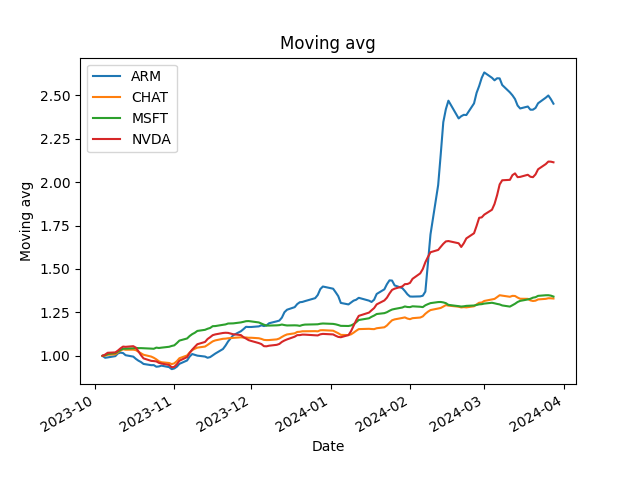

Values plotted in this chart, from the file beside it:
Date, ARM, CHAT, MSFT, NVDA
2023-10-04, 53.26, 26.86, 315.5, 437.8
2023-10-05, 52.66, 26.89, 316.6, 441
2023-10-06, 52.78, 27.02, 318.9, 445.5
2023-10-09, 53.17, 27.11, 320.5, 446.5
2023-10-10, 54, 27.4, 323.5, 451.1
2023-10-11, 54.25, 27.67, 326.2, 456.6
2023-10-12, 54.11, 27.88, 328.5, 461.1
2023-10-13, 53.45, 27.81, 328.6, 460.5
2023-10-16, 53.02, 27.82, 329.2, 462.1
2023-10-17, 52.34, 27.75, 329.9, 458.4
2023-10-18, 51.78, 27.5, 329.5, 449.2
2023-10-19, 51.36, 27.26, 329.5, 439.5
2023-10-20, 50.78, 27.03, 329.3, 431.4
2023-10-23, 50.4, 26.75, 328.6, 425.1
2023-10-24, 50.42, 26.56, 328.3, 424.6
2023-10-25, 49.93, 26.32, 330.4, 423.8
2023-10-26, 50.01, 26.02, 329.7, 420.2
2023-10-27, 50.26, 25.87, 330.4, 418.4
2023-10-30, 49.79, 25.76, 332, 414.8
2023-10-31, 49.18, 25.59, 333.5, 409
2023-11-01, 49.39, 25.7, 334.5, 410.1
2023-11-02, 49.92, 26.04, 338.6, 416.5
2023-11-03, 50.8, 26.49, 343.2, 425.5
2023-11-06, 51.84, 26.93, 347, 434.7
2023-11-07, 53.04, 27.39, 351.5, 445
2023-11-08, 53.82, 27.75, 354.9, 453.5
2023-11-09, 53.57, 27.96, 357.4, 460.4
2023-11-10, 53.32, 28.13, 360.7, 467.1
2023-11-13, 53.04, 28.3, 362.7, 472.8
2023-11-14, 52.67, 28.56, 364.7, 480.2
2023-11-15, 52.88, 28.83, 366.1, 484.8
2023-11-16, 53.41, 29.1, 369.4, 489.9
2023-11-17, 53.95, 29.25, 369.5, 491.8
2023-11-20, 55.35, 29.5, 371.8, 495.4
2023-11-21, 56.4, 29.52, 372.6, 496
2023-11-22, 57.66, 29.58, 374.2, 495.6
2023-11-24, 59.59, 29.64, 374.4, 492.2
2023-11-27, 60.8, 29.73, 376.2, 490.1
2023-11-28, 61.44, 29.69, 377.2, 484.9
2023-11-29, 62.15, 29.71, 378.4, 481.3
2023-11-30, 62.1, 29.66, 378.6, 477.4
2023-12-01, 62.11, 29.66, 378, 475.4
2023-12-04, 62.29, 29.58, 376.1, 469.9
2023-12-05, 62.63, 29.48, 374.1, 467.4
2023-12-06, 62.4, 29.33, 372.1, 462.2
2023-12-07, 62.58, 29.3, 370.5, 461.8
2023-12-08, 63.25, 29.31, 370.4, 463.3
2023-12-11, 63.84, 29.41, 370.9, 465.6
2023-12-12, 64.07, 29.54, 371.2, 467.8
2023-12-13, 64.98, 29.79, 372.4, 472.9
2023-12-14, 66.64, 30.01, 371.4, 476.4
2023-12-15, 67.39, 30.17, 370.7, 479.2
2023-12-18, 68.19, 30.35, 370.9, 486.1
2023-12-19, 69.14, 30.56, 370.7, 490
2023-12-20, 69.69, 30.59, 370, 490
2023-12-21, 69.79, 30.66, 371.5, 491.3
2023-12-22, 70.04, 30.66, 372.2, 491.2
2023-12-26, 70.95, 30.68, 372.6, 489.6
2023-12-27, 71.91, 30.65, 372.8, 489.2
2023-12-28, 73.72, 30.82, 373.7, 492.1
... 62 more rows
